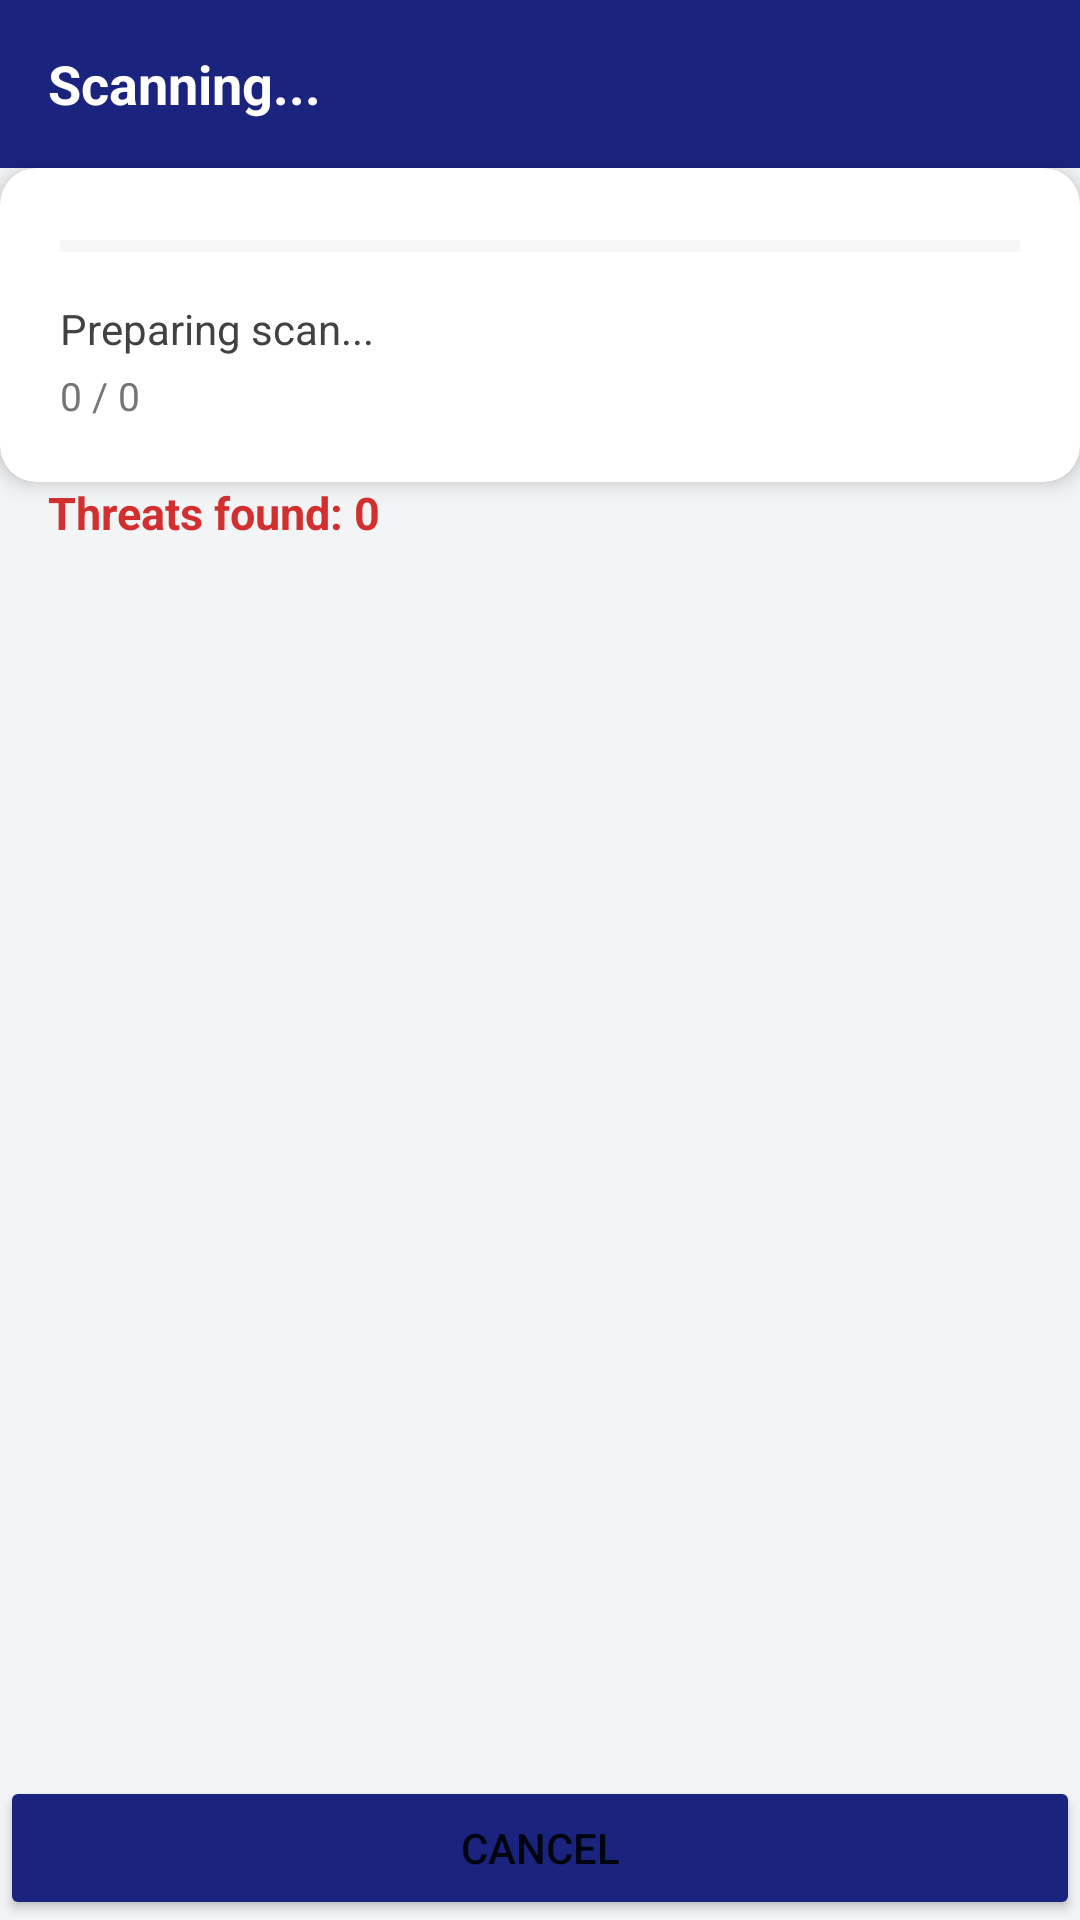

Reconstruct the res/layout file that produces this screen, plus the resources it refers to.
<!-- AndroidManifest.xml: application theme Theme.AntivirusApp -->
<!-- res/layout/activity_scan.xml -->
<?xml version="1.0" encoding="utf-8"?>
<LinearLayout xmlns:android="http://schemas.android.com/apk/res/android"
    xmlns:app="http://schemas.android.com/apk/res-auto"
    android:layout_width="match_parent"
    android:layout_height="match_parent"
    android:orientation="vertical"
    android:background="#F3F4F6">

    
    <LinearLayout
        android:layout_width="match_parent"
        android:layout_height="56dp"
        android:orientation="horizontal"
        android:gravity="center_vertical"
        android:paddingStart="16dp"
        android:paddingEnd="16dp"
        android:background="#1A237E">

        <TextView
            android:id="@+id/tvScanStatus"
            android:layout_width="0dp"
            android:layout_height="wrap_content"
            android:layout_weight="1"
            android:text="Scanning..."
            android:textColor="#FFFFFF"
            android:textSize="18sp"
            android:textStyle="bold"/>
    </LinearLayout>

    
    <com.google.android.material.card.MaterialCardView
        android:layout_width="match_parent"
        android:layout_height="wrap_content"
        android:margin="16dp"
        app:cardCornerRadius="12dp"
        app:cardElevation="4dp">

        <LinearLayout
            android:layout_width="match_parent"
            android:layout_height="wrap_content"
            android:orientation="vertical"
            android:padding="20dp">

            <ProgressBar
                android:id="@+id/progressBar"
                style="@style/Widget.AppCompat.ProgressBar.Horizontal"
                android:layout_width="match_parent"
                android:layout_height="12dp"
                android:max="100"
                android:progress="0"
                android:progressTint="#1A237E"
                android:progressBackgroundTint="#E0E0E0"/>

            <TextView
                android:id="@+id/tvScanning"
                android:layout_width="wrap_content"
                android:layout_height="wrap_content"
                android:text="Preparing scan..."
                android:textColor="#424242"
                android:textSize="14sp"
                android:layout_marginTop="12dp"
                android:ellipsize="end"
                android:maxLines="1"/>

            <TextView
                android:id="@+id/tvProgress"
                android:layout_width="wrap_content"
                android:layout_height="wrap_content"
                android:text="0 / 0"
                android:textColor="#757575"
                android:textSize="13sp"
                android:layout_marginTop="4dp"/>

        </LinearLayout>
    </com.google.android.material.card.MaterialCardView>

    
    <LinearLayout
        android:layout_width="match_parent"
        android:layout_height="wrap_content"
        android:orientation="horizontal"
        android:paddingStart="16dp"
        android:paddingEnd="16dp"
        android:paddingBottom="8dp"
        android:gravity="center_vertical">

        <TextView
            android:id="@+id/tvThreatsFound"
            android:layout_width="0dp"
            android:layout_height="wrap_content"
            android:layout_weight="1"
            android:text="Threats found: 0"
            android:textStyle="bold"
            android:textColor="#D32F2F"
            android:textSize="15sp"/>

        <TextView
            android:id="@+id/tvScanned"
            android:layout_width="wrap_content"
            android:layout_height="wrap_content"
            android:text=""
            android:textColor="#757575"
            android:textSize="13sp"/>
    </LinearLayout>

    
    <androidx.recyclerview.widget.RecyclerView
        android:id="@+id/rvThreats"
        android:layout_width="match_parent"
        android:layout_height="0dp"
        android:layout_weight="1"
        android:paddingStart="16dp"
        android:paddingEnd="16dp"
        android:clipToPadding="false"/>

    
    <com.google.android.material.card.MaterialCardView
        android:id="@+id/cardResult"
        android:layout_width="match_parent"
        android:layout_height="wrap_content"
        android:margin="16dp"
        android:visibility="gone"
        app:cardCornerRadius="12dp"
        app:cardBackgroundColor="#E8F5E9"
        app:cardElevation="2dp">

        <TextView
            android:layout_width="wrap_content"
            android:layout_height="wrap_content"
            android:layout_gravity="center"
            android:padding="12dp"
            android:text="✅ Scan complete"
            android:textColor="#1B5E20"
            android:textSize="14sp"
            android:textStyle="bold"/>
    </com.google.android.material.card.MaterialCardView>

    
    <Button
        android:id="@+id/btnAction"
        android:layout_width="match_parent"
        android:layout_height="wrap_content"
        android:margin="16dp"
        android:text="Cancel"
        android:backgroundTint="#1A237E"/>

</LinearLayout>
<!-- resources referenced by this layout -->
<resources>
  <style name="Theme.AntivirusApp" parent="Theme.MaterialComponents.DayNight.NoActionBar">
          <item name="colorPrimary">#1A237E</item>
          <item name="colorPrimaryVariant">#0D1B8E</item>
          <item name="colorOnPrimary">#FFFFFF</item>
          <item name="colorSecondary">#4CAF50</item>
          <item name="colorOnSecondary">#FFFFFF</item>
          <item name="android:statusBarColor">#1A237E</item>
      </style>
</resources>
